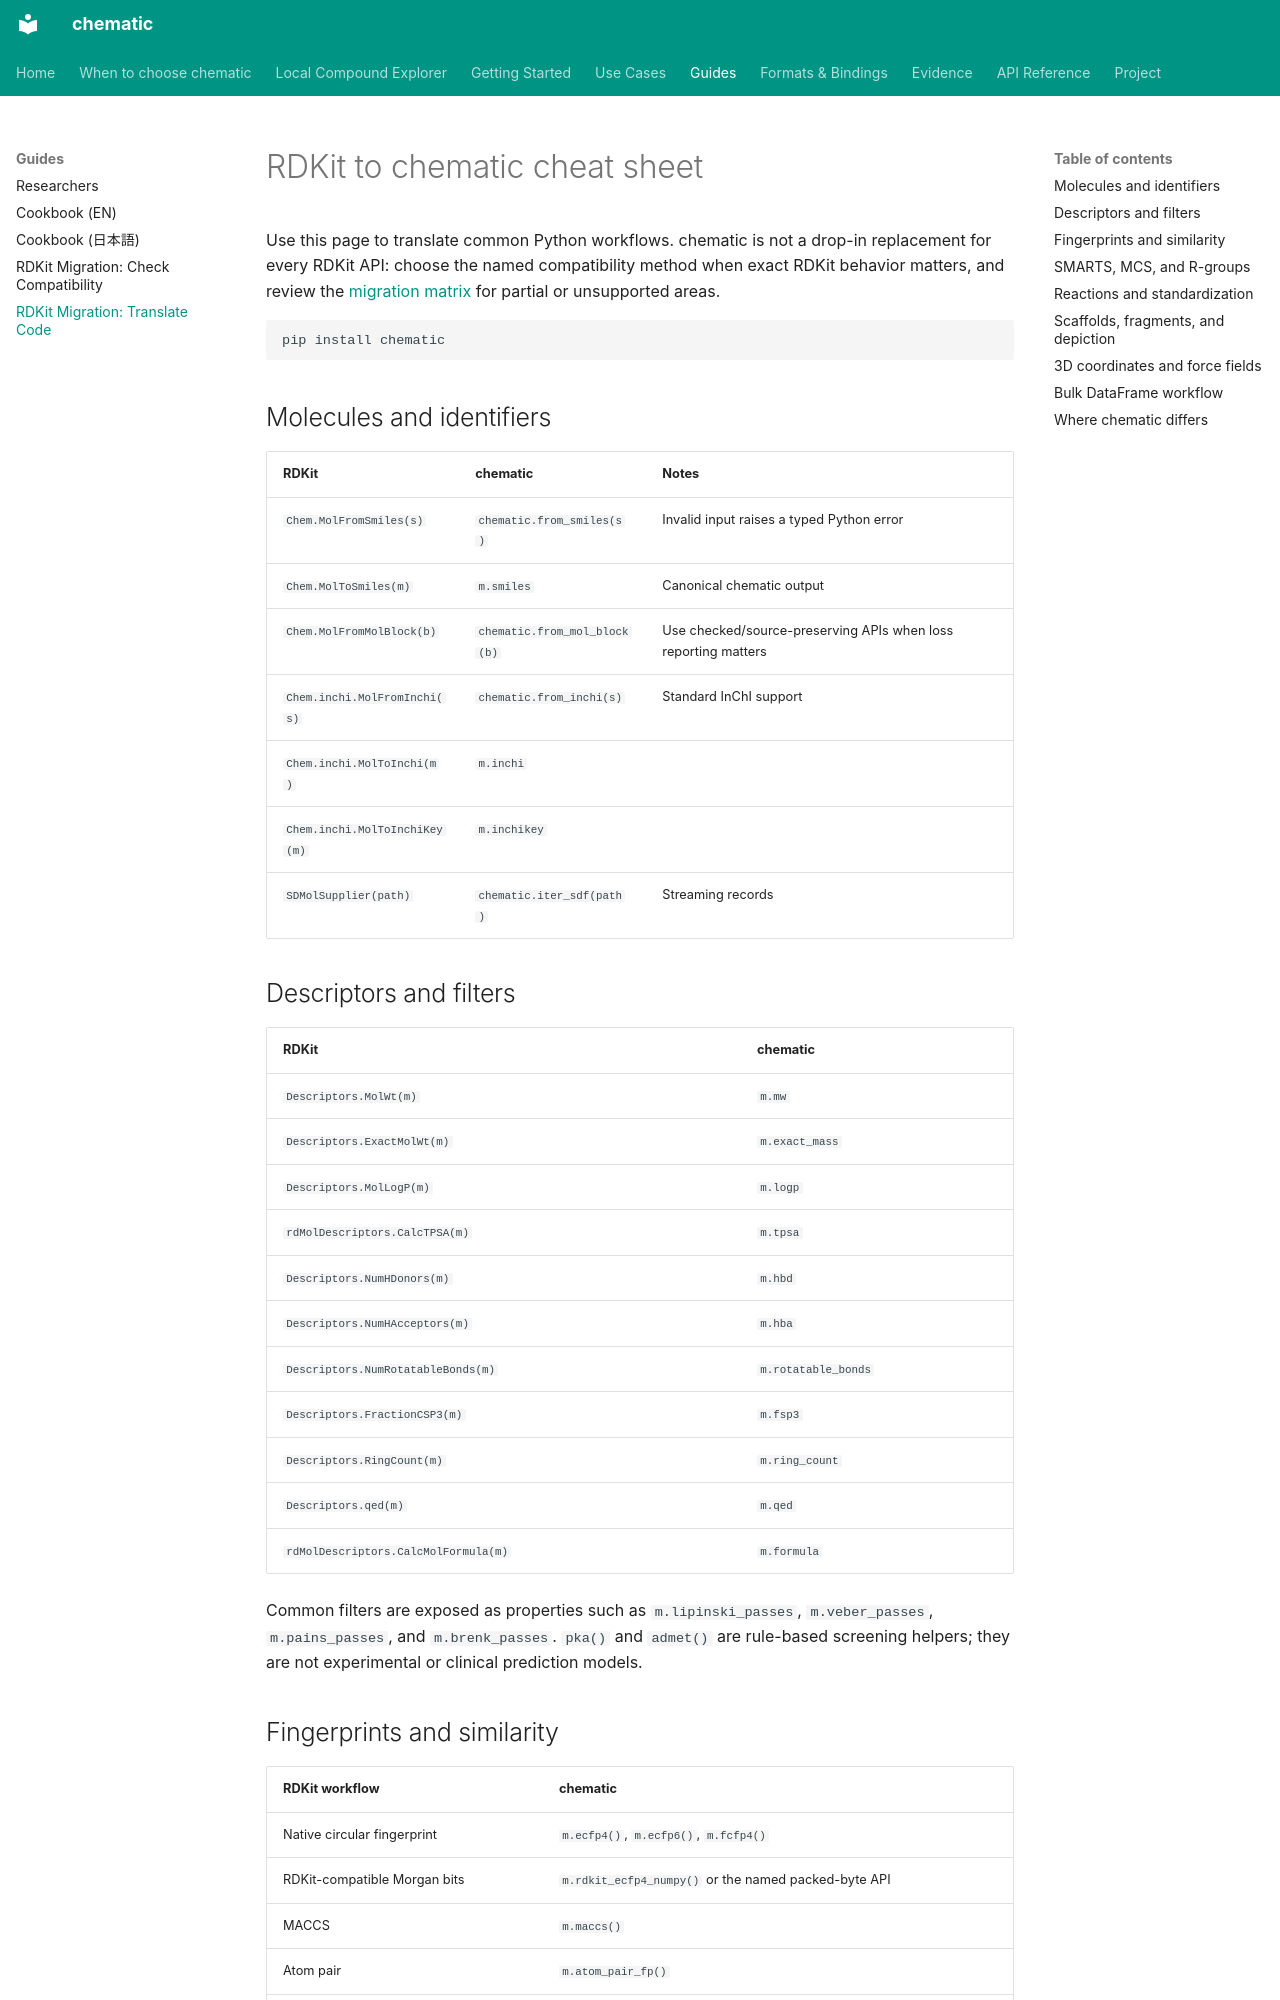

repository: kent-tokyo/chematic · page: reference/rdkit_cheatsheet/index.html · generator: mkdocs

# RDKit to chematic cheat sheet

Use this page to translate common Python workflows. chematic is not a drop-in
replacement for every RDKit API: choose the named compatibility method when
exact RDKit behavior matters, and review the [migration matrix](rdkit-migration.md)
for partial or unsupported areas.

```bash
pip install chematic
```

## Molecules and identifiers

| RDKit | chematic | Notes |
|---|---|---|
| `Chem.MolFromSmiles(s)` | `chematic.from_smiles(s)` | Invalid input raises a typed Python error |
| `Chem.MolToSmiles(m)` | `m.smiles` | Canonical chematic output |
| `Chem.MolFromMolBlock(b)` | `chematic.from_mol_block(b)` | Use checked/source-preserving APIs when loss reporting matters |
| `Chem.inchi.MolFromInchi(s)` | `chematic.from_inchi(s)` | Standard InChI support |
| `Chem.inchi.MolToInchi(m)` | `m.inchi` |  |
| `Chem.inchi.MolToInchiKey(m)` | `m.inchikey` |  |
| `SDMolSupplier(path)` | `chematic.iter_sdf(path)` | Streaming records |

## Descriptors and filters

| RDKit | chematic |
|---|---|
| `Descriptors.MolWt(m)` | `m.mw` |
| `Descriptors.ExactMolWt(m)` | `m.exact_mass` |
| `Descriptors.MolLogP(m)` | `m.logp` |
| `rdMolDescriptors.CalcTPSA(m)` | `m.tpsa` |
| `Descriptors.NumHDonors(m)` | `m.hbd` |
| `Descriptors.NumHAcceptors(m)` | `m.hba` |
| `Descriptors.NumRotatableBonds(m)` | `m.rotatable_bonds` |
| `Descriptors.FractionCSP3(m)` | `m.fsp3` |
| `Descriptors.RingCount(m)` | `m.ring_count` |
| `Descriptors.qed(m)` | `m.qed` |
| `rdMolDescriptors.CalcMolFormula(m)` | `m.formula` |

Common filters are exposed as properties such as `m.lipinski_passes`,
`m.veber_passes`, `m.pains_passes`, and `m.brenk_passes`. `pka()` and
`admet()` are rule-based screening helpers; they are not experimental or
clinical prediction models.
